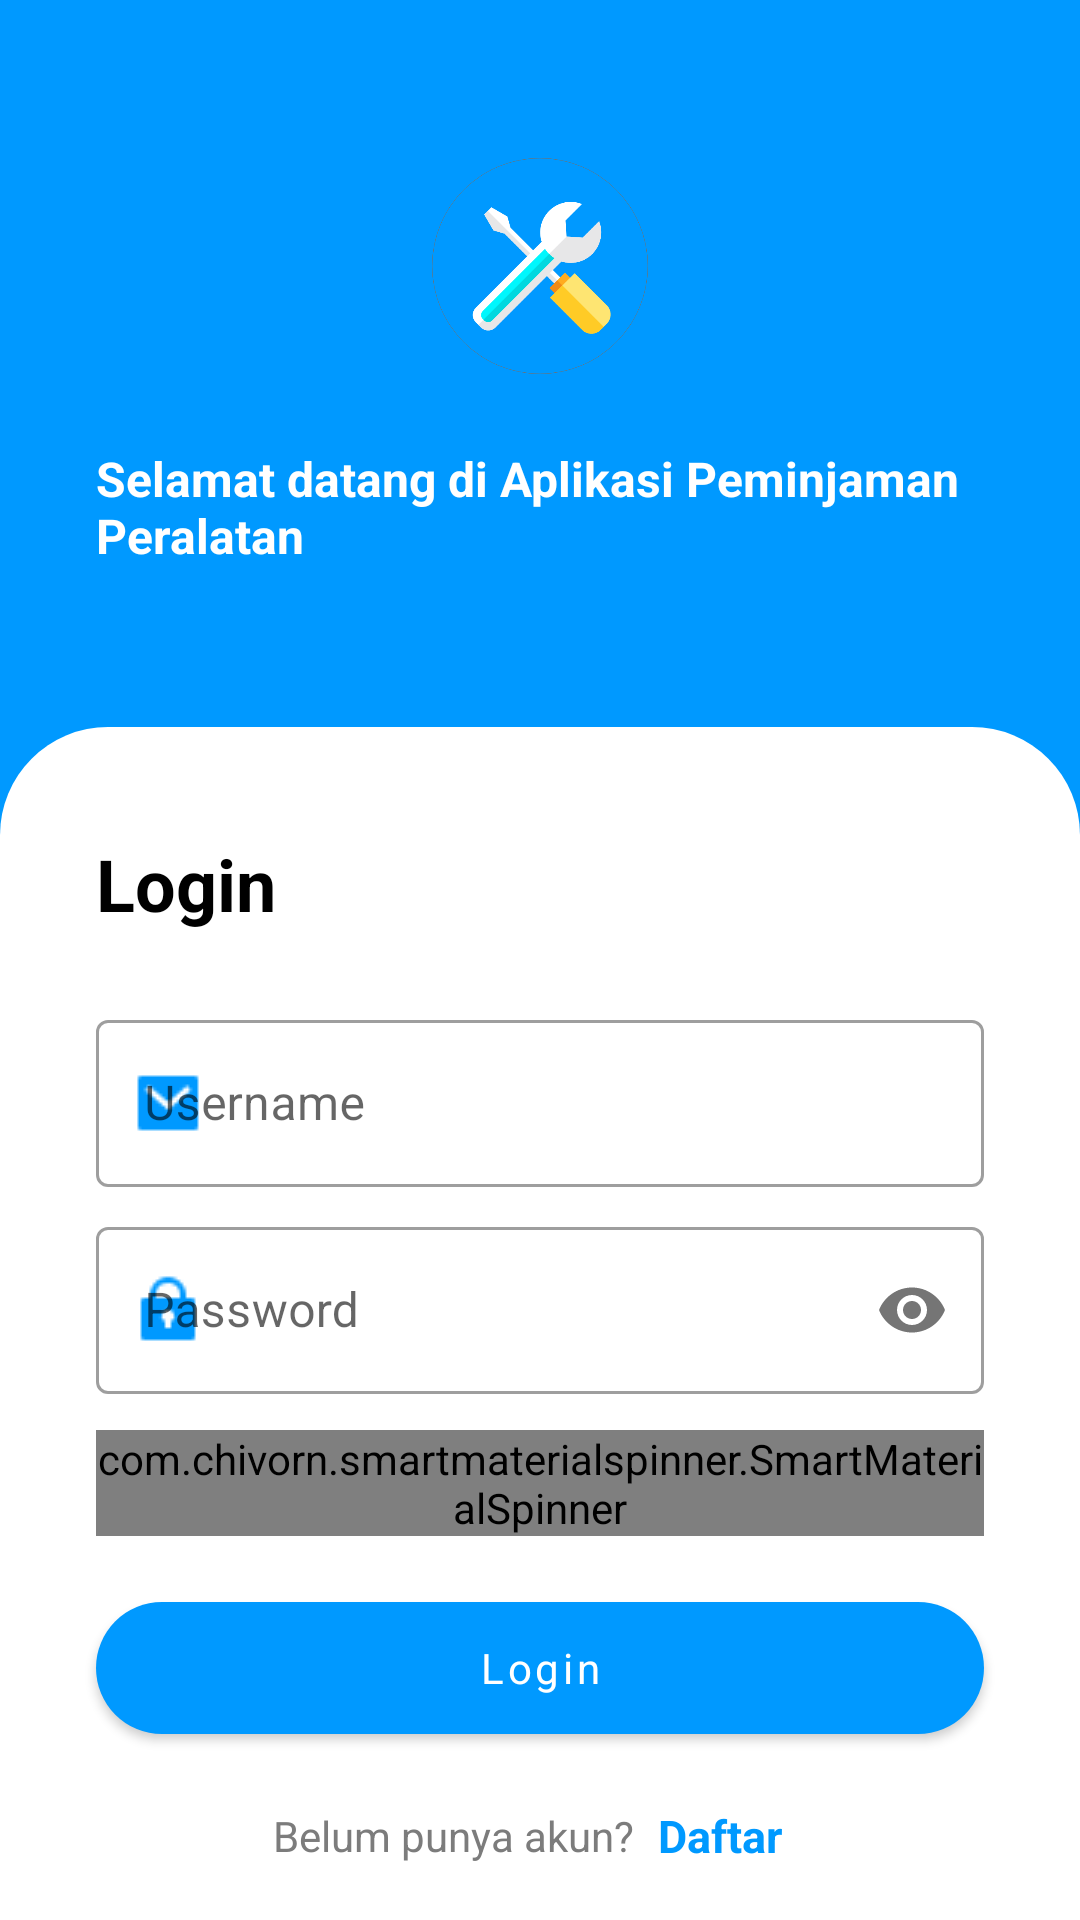

Here is an Android app screen rendered from its layout file. Give the layout XML and the strings, colors and styles it references.
<!-- AndroidManifest.xml: application theme Theme.PeminjamanPeralatan -->
<!-- res/layout/act_login.xml -->
<?xml version="1.0" encoding="utf-8"?>
<RelativeLayout xmlns:android="http://schemas.android.com/apk/res/android"
    xmlns:app="http://schemas.android.com/apk/res-auto"
    xmlns:tools="http://schemas.android.com/tools"
    android:layout_width="match_parent"
    android:layout_height="match_parent"
    android:background="@color/blue_600"
    android:orientation="vertical"
    tools:context=".Login">

    <RelativeLayout
        android:layout_width="match_parent"
        android:layout_height="wrap_content"
        android:layout_above="@id/scrollLogin"
        android:layout_alignParentTop="true"
        android:gravity="center">

        <ImageView
            android:id="@+id/ic_app_login"
            android:layout_width="72dp"
            android:layout_height="72dp"
            android:layout_centerHorizontal="true"
            android:src="@drawable/ic_app" />

        <TextView
            android:layout_width="wrap_content"
            android:layout_height="wrap_content"
            android:layout_below="@id/ic_app_login"
            android:layout_centerHorizontal="true"
            android:layout_marginHorizontal="32dp"
            android:layout_marginTop="24dp"
            android:gravity="center_vertical"
            android:lines="2"
            android:text="@string/hello_app"
            android:textColor="@color/white"
            android:textSize="16sp"
            android:textStyle="bold" />
    </RelativeLayout>

    <ScrollView
        android:id="@+id/scrollLogin"
        android:layout_width="match_parent"
        android:layout_height="wrap_content"
        android:layout_alignParentBottom="true">

        <LinearLayout
            android:id="@+id/linearLogin"
            android:layout_width="match_parent"
            android:layout_height="wrap_content"
            android:layout_gravity="bottom"
            android:background="@drawable/bg_round_top"
            android:orientation="vertical"
            android:paddingStart="16dp"
            android:paddingTop="16dp"
            android:paddingEnd="16dp"
            android:paddingBottom="16dp">

            <TextView
                android:layout_width="wrap_content"
                android:layout_height="wrap_content"
                android:layout_gravity="start"
                android:layout_marginStart="16dp"
                android:layout_marginTop="20dp"
                android:text="@string/login"
                android:textColor="@color/black"
                android:textSize="24sp"
                android:textStyle="bold" />

            <com.google.android.material.textfield.TextInputLayout
                style="@style/Widget.MaterialComponents.TextInputLayout.OutlinedBox"
                android:layout_width="match_parent"
                android:layout_height="wrap_content"
                android:layout_marginStart="16dp"
                android:layout_marginTop="24dp"
                android:layout_marginEnd="16dp"
                app:endIconDrawable="@drawable/ic_clear"
                app:endIconMode="clear_text"
                app:startIconDrawable="@drawable/ic_mail_fill"
                app:startIconTint="@color/blue_600">

                <com.google.android.material.textfield.TextInputEditText
                    android:id="@+id/etUsernameLogin"
                    android:layout_width="match_parent"
                    android:layout_height="wrap_content"
                    android:hint="@string/username"
                    android:inputType="textEmailAddress"
                    android:textColor="@color/black"
                    android:textColorHint="@color/semi_black" />
            </com.google.android.material.textfield.TextInputLayout>

            <com.google.android.material.textfield.TextInputLayout
                style="@style/Widget.MaterialComponents.TextInputLayout.OutlinedBox"
                android:layout_width="match_parent"
                android:layout_height="wrap_content"
                android:layout_marginStart="16dp"
                android:layout_marginTop="8dp"
                android:layout_marginEnd="16dp"
                app:passwordToggleEnabled="true"
                app:startIconDrawable="@drawable/ic_lock_fill"
                app:startIconTint="@color/blue_600">

                <com.google.android.material.textfield.TextInputEditText
                    android:id="@+id/etPasswordLogin"
                    android:layout_width="match_parent"
                    android:layout_height="wrap_content"
                    android:hint="@string/password"
                    android:inputType="textPassword"
                    android:textColor="@color/black"
                    android:textColorHint="@color/semi_black" />
            </com.google.android.material.textfield.TextInputLayout>

            <com.chivorn.smartmaterialspinner.SmartMaterialSpinner
                android:id="@+id/spLoginAs"
                android:layout_width="match_parent"
                android:layout_height="wrap_content"
                android:layout_marginStart="16dp"
                android:layout_marginTop="12dp"
                android:layout_marginEnd="16dp"
                android:spinnerMode="dropdown"
                app:smsp_floatingLabelText="Login sebagai"
                app:smsp_hint="Login sebagai"
                app:smsp_hintColor="@color/semi_black"
                app:smsp_hintSize="16sp"
                app:smsp_itemColor="@color/black"
                app:smsp_itemListHintBackgroundColor="@color/semi_black"
                app:smsp_itemListHintColor="@color/white"
                app:smsp_multilineError="false"
                app:smsp_selectedItemListColor="@color/blue_600" />

            <com.google.android.material.button.MaterialButton
                android:id="@+id/btnLogin"
                android:layout_width="match_parent"
                android:layout_height="wrap_content"
                android:layout_marginHorizontal="16dp"
                android:layout_marginTop="16dp"
                android:minHeight="56dp"
                android:text="@string/login"
                android:textAllCaps="false"
                app:cornerRadius="24dp" />

            <LinearLayout
                android:id="@+id/llRegister"
                android:layout_width="match_parent"
                android:layout_height="24dp"
                android:layout_marginTop="16dp"
                android:gravity="center"
                android:orientation="horizontal">

                <TextView
                    android:layout_width="wrap_content"
                    android:layout_height="24dp"
                    android:layout_gravity="center"
                    android:gravity="center"
                    android:text="@string/no_have_account"
                    android:textColor="@color/semi_black"
                    android:textSize="14sp" />

                <TextView
                    android:layout_width="wrap_content"
                    android:layout_height="24dp"
                    android:layout_gravity="center"
                    android:foreground="?attr/selectableItemBackground"
                    android:gravity="center"
                    android:paddingHorizontal="8dp"
                    android:text="@string/register"
                    android:textColor="@color/blue_600"
                    android:textSize="15sp"
                    android:textStyle="bold" />
            </LinearLayout>
        </LinearLayout>
    </ScrollView>
</RelativeLayout>
<!-- resources referenced by this layout -->
<resources>
  <color name="black">#FF000000</color>
  <color name="blue_600">#0099FF</color>
  <color name="semi_black">#7C7C7C</color>
  <color name="white">#FFFFFFFF</color>
  <!-- drawable bg_round_top (drawable) -->
  <?xml version="1.0" encoding="utf-8"?>
  <shape xmlns:android="http://schemas.android.com/apk/res/android">
      <corners
          android:topLeftRadius="36dp"
          android:topRightRadius="36dp" />
      <solid android:color="@color/white" />
  </shape>
  <!-- drawable ic_app: png bitmap (drawable, 35744 bytes) -->
  <!-- drawable ic_clear: png bitmap (drawable, 252 bytes) -->
  <!-- drawable ic_lock_fill: png bitmap (drawable, 323 bytes) -->
  <!-- drawable ic_mail_fill: png bitmap (drawable, 316 bytes) -->
  <string name="hello_app">Selamat datang di Aplikasi Peminjaman Peralatan</string>
  <string name="login">Login</string>
  <string name="no_have_account">Belum punya akun?</string>
  <string name="password">Password</string>
  <string name="register">Daftar</string>
  <string name="username">Username</string>
  <style name="Theme.PeminjamanPeralatan" parent="Theme.MaterialComponents.DayNight.NoActionBar">
          
          <item name="colorPrimary">@color/blue_600</item>
          <item name="colorPrimaryVariant">@color/blue_600</item>
          <item name="colorOnPrimary">@color/white</item>
          
          <item name="colorSecondary">@color/teal_200</item>
          <item name="colorSecondaryVariant">@color/teal_700</item>
          <item name="colorOnSecondary">@color/black</item>
          
          <item name="android:statusBarColor" tools:targetApi="l">?attr/colorPrimaryVariant</item>
          
          <item name="bottomSheetStyle">@android:color/transparent</item>
          <item name="fontFamily">@font/font</item>
      </style>
  <color name="teal_200">#FF03DAC5</color>
  <color name="teal_700">#FF018786</color>
</resources>
